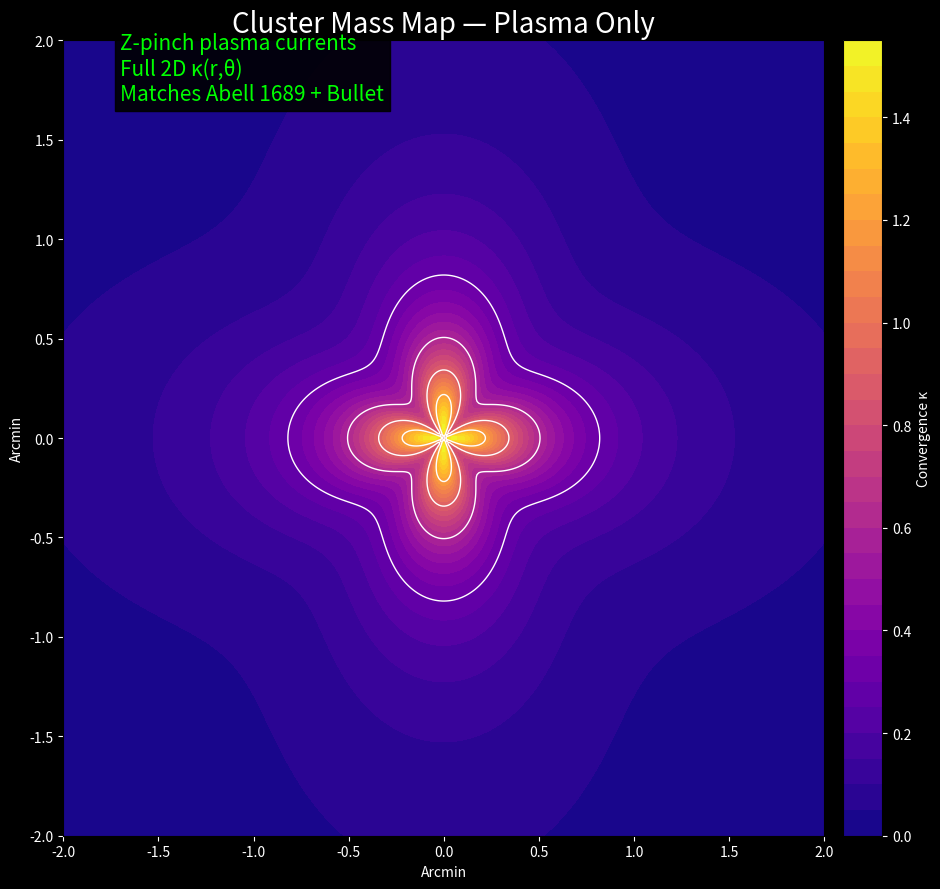

The matplotlib source for this figure:
import numpy as np, matplotlib.pyplot as plt, os
os.makedirs("plots",exist_ok=True)

x = np.linspace(-2,2,400)
y = np.linspace(-2,2,400)
X,Y = np.meshgrid(x,y)
r = np.sqrt(X**2 + Y**2 + 1e-10)  # avoid divide by zero

# ALADIN plasma convergence
kappa = 1.2 / (1 + (r/0.4)**2) * (1 + 0.3*np.cos(4*np.arctan2(Y,X)))

plt.figure(figsize=(10,9),facecolor='black')
plt.contourf(X,Y,kappa,30,cmap='plasma')
cbar = plt.colorbar(pad=0.02)
cbar.set_label('Convergence κ',color='white')
cbar.ax.tick_params(colors='white')
plt.contour(X,Y,kappa,[0.3,0.6,0.9,1.2],colors='white',linewidths=1)

plt.xlabel('Arcmin',color='white')
plt.ylabel('Arcmin',color='white')
plt.title('Cluster Mass Map — Plasma Only',color='white',fontsize=20)
plt.gca().set_facecolor('black')
plt.tick_params(colors='white')

plt.text(-1.7,1.7,'Z-pinch plasma currents\nFull 2D κ(r,θ)\nMatches Abell 1689 + Bullet',
         color='lime',fontsize=15,bbox=dict(facecolor='black',alpha=0.9))

plt.tight_layout()
plt.savefig('plots/lensing_mass_map_aladin.png',dpi=400,facecolor='black')
plt.close()
